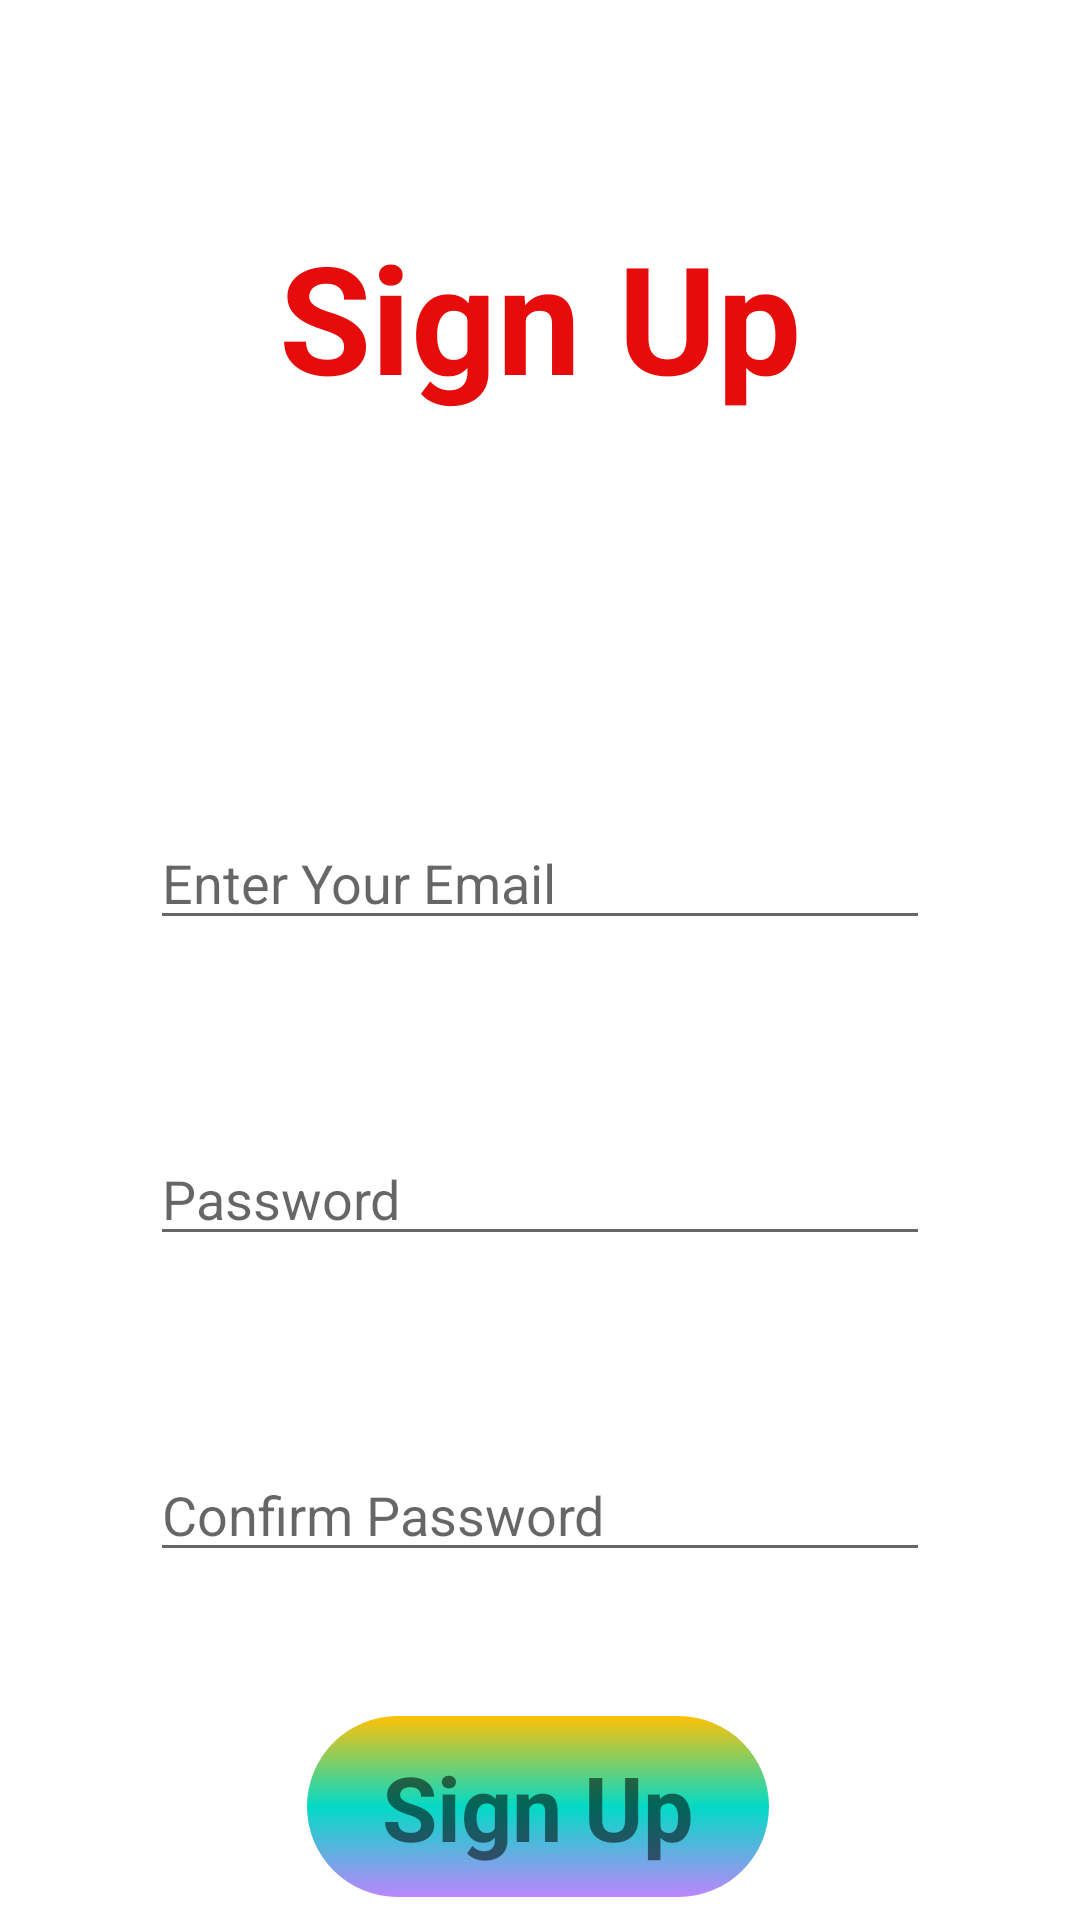

The Android layout XML behind this screen, and the referenced resources:
<!-- AndroidManifest.xml: application theme Theme.Isevwvaleba -->
<!-- res/layout/activity_registriaciaa.xml -->
<?xml version="1.0" encoding="utf-8"?>
<androidx.constraintlayout.widget.ConstraintLayout xmlns:android="http://schemas.android.com/apk/res/android"
    xmlns:app="http://schemas.android.com/apk/res-auto"
    xmlns:tools="http://schemas.android.com/tools"
    android:layout_width="match_parent"
    android:layout_height="match_parent"
    tools:context=".registriaciaa"
    android:background="@drawable/bolocda">

    <EditText
        android:id="@+id/emailregi"
        android:layout_width="match_parent"
        android:layout_height="wrap_content"
        android:layout_marginStart="50dp"
        android:layout_marginTop="272dp"
        android:layout_marginEnd="50dp"
        android:hint="Enter Your Email"
        android:ems="10"
        android:inputType="textEmailAddress"
        app:layout_constraintEnd_toEndOf="parent"
        app:layout_constraintHorizontal_bias="0.0"
        app:layout_constraintStart_toStartOf="parent"
        app:layout_constraintTop_toTopOf="parent" />

    <EditText
        android:id="@+id/paroliregi"
        android:layout_width="match_parent"
        android:layout_height="wrap_content"
        android:layout_marginStart="50dp"
        android:layout_marginTop="64dp"
        android:layout_marginEnd="50dp"
        android:ems="10"
        android:hint="Password"
        android:inputType="textPassword"
        app:layout_constraintEnd_toEndOf="@+id/emailregi"
        app:layout_constraintStart_toStartOf="@+id/emailregi"
        app:layout_constraintTop_toBottomOf="@+id/emailregi" />

    <EditText
        android:id="@+id/paroliconfirm"
        android:layout_width="match_parent"
        android:layout_height="wrap_content"
        android:layout_marginStart="50dp"

        android:layout_marginTop="64dp"
        android:layout_marginEnd="50dp"
        android:ems="10"
        android:hint="Confirm Password"
        android:inputType="textPassword"
        app:layout_constraintEnd_toEndOf="@+id/paroliregi"
        app:layout_constraintStart_toStartOf="@+id/paroliregi"
        app:layout_constraintTop_toBottomOf="@+id/paroliregi" />

    <TextView
        android:id="@+id/signup"
        android:layout_width="wrap_content"
        android:layout_height="wrap_content"
        android:layout_marginTop="72dp"
        android:text="Sign Up"
        android:textColor="#E60C0C"
        android:textSize="50sp"
        android:textStyle="bold"
        app:layout_constraintEnd_toEndOf="parent"
        app:layout_constraintStart_toStartOf="parent"
        app:layout_constraintTop_toTopOf="parent" />

    <TextView
        android:id="@+id/signupbutton"
        android:layout_width="wrap_content"
        android:layout_height="wrap_content"
        android:layout_marginTop="48dp"
        android:background="@drawable/background"
        android:text="Sign Up"
        android:textSize="30sp"
        app:layout_constraintEnd_toEndOf="@+id/paroliconfirm"
        app:layout_constraintHorizontal_bias="0.495"
        app:layout_constraintStart_toStartOf="@+id/paroliconfirm"
        app:layout_constraintTop_toBottomOf="@+id/paroliconfirm"
        android:paddingHorizontal="25dp"
        android:paddingVertical="10dp"
        android:textStyle="bold"/>
</androidx.constraintlayout.widget.ConstraintLayout>
<!-- resources referenced by this layout -->
<resources>
  <!-- drawable background (drawable) -->
  <?xml version="1.0" encoding="utf-8"?>
  <shape android:shape="rectangle" xmlns:android="http://schemas.android.com/apk/res/android">
  <gradient android:startColor="#FFC107" android:centerColor="@color/teal_200" android:endColor="@color/purple_200" android:angle="270"/>
      <corners android:radius="100dp"/>
  </shape>
  <style name="Theme.Isevwvaleba" parent="Theme.MaterialComponents.DayNight.DarkActionBar">
          
          <item name="colorPrimary">@color/purple_500</item>
          <item name="colorPrimaryVariant">@color/purple_700</item>
          <item name="colorOnPrimary">@color/white</item>
          
          <item name="colorSecondary">@color/teal_200</item>
          <item name="colorSecondaryVariant">@color/teal_700</item>
          <item name="colorOnSecondary">@color/black</item>
          
          <item name="android:statusBarColor">?attr/colorPrimaryVariant</item>
          
      </style>
  <!-- not gathered from this repository: default colours our renderer supplied (Android Studio template values) -->
  <color name="purple_200">#FFBB86FC</color>
  <color name="purple_500">#FF6200EE</color>
  <color name="purple_700">#FF3700B3</color>
  <color name="teal_200">#FF03DAC5</color>
  <color name="teal_700">#FF018786</color>
  <color name="black">#FF000000</color>
  <color name="white">#FFFFFFFF</color>
</resources>
